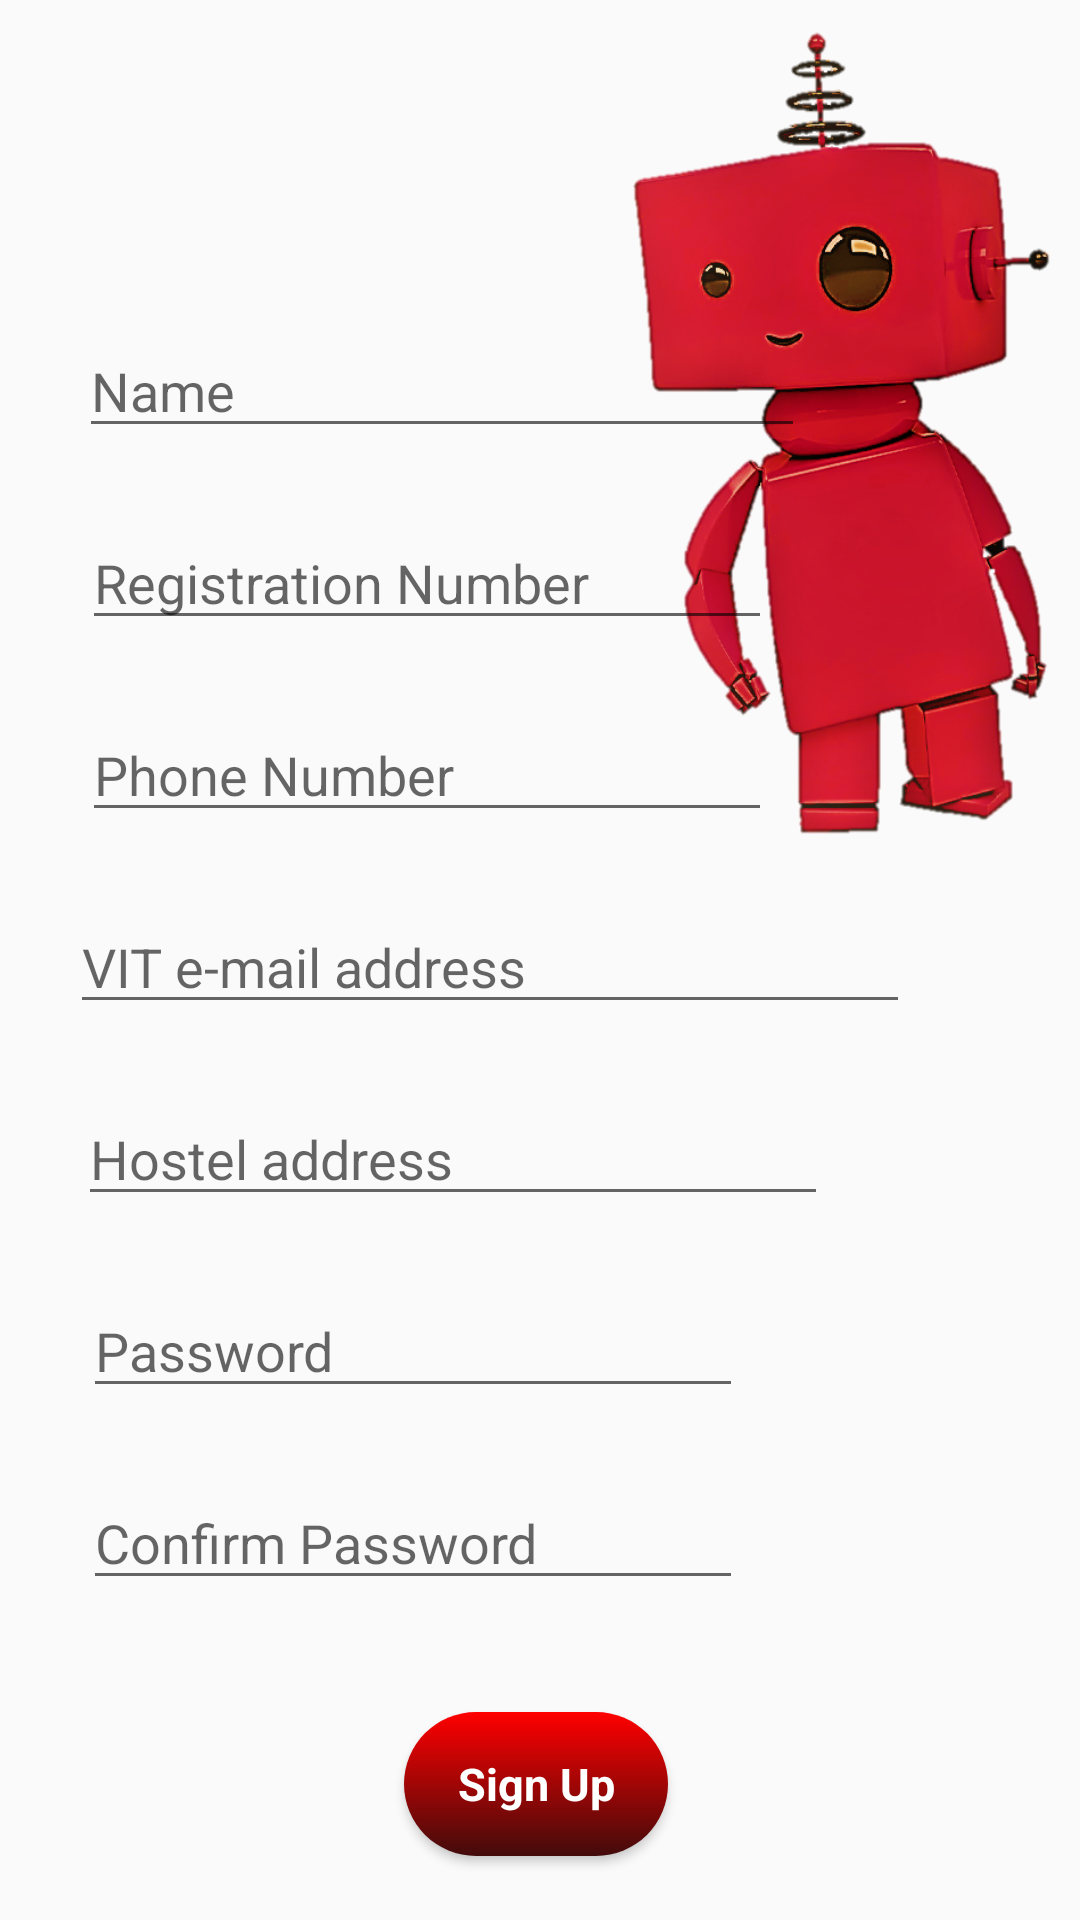

Write the Android layout XML for this screen, with the resource values it uses.
<!-- AndroidManifest.xml: application theme AppTheme -->
<!-- res/layout/activity_sign_up.xml -->
<?xml version="1.0" encoding="utf-8"?>
<androidx.constraintlayout.widget.ConstraintLayout xmlns:android="http://schemas.android.com/apk/res/android"
    xmlns:app="http://schemas.android.com/apk/res-auto"
    xmlns:tools="http://schemas.android.com/tools"
    android:layout_width="match_parent"
    android:layout_height="match_parent"
    tools:context=".sign_up">

    <ImageView
        android:id="@+id/imageView5"
        android:layout_width="154dp"
        android:layout_height="279dp"
        android:adjustViewBounds="true"
        android:scaleType="fitXY"
        app:layout_constraintEnd_toEndOf="parent"
        app:layout_constraintTop_toTopOf="parent"
        app:srcCompat="@drawable/robo2" />

    <EditText
        android:id="@+id/st_name"
        android:layout_width="242dp"
        android:layout_height="40dp"
        android:ems="10"
        android:hint="@string/name"
        android:inputType="textPersonName"
        app:layout_constraintBottom_toBottomOf="parent"
        app:layout_constraintEnd_toEndOf="parent"
        app:layout_constraintHorizontal_bias="0.224"
        app:layout_constraintStart_toStartOf="parent"
        app:layout_constraintTop_toTopOf="parent"
        app:layout_constraintVertical_bias="0.182" />

    <EditText
        android:id="@+id/vit_mail"
        android:layout_width="280dp"
        android:layout_height="40dp"
        android:layout_marginTop="24dp"
        android:ems="10"
        android:hint="@string/vit_e_mail"
        android:inputType="textEmailAddress"
        app:layout_constraintEnd_toEndOf="parent"
        app:layout_constraintHorizontal_bias="0.29"
        app:layout_constraintStart_toStartOf="parent"
        app:layout_constraintTop_toBottomOf="@+id/Phone_no" />

    <EditText
        android:id="@+id/Phone_no"
        android:layout_width="230dp"
        android:layout_height="40dp"
        android:layout_marginTop="24dp"
        android:ems="10"
        android:hint="@string/phone"
        android:inputType="phone"
        app:layout_constraintEnd_toEndOf="parent"
        app:layout_constraintHorizontal_bias="0.209"
        app:layout_constraintStart_toStartOf="parent"
        app:layout_constraintTop_toBottomOf="@+id/reg" />

    <EditText
        android:id="@+id/h_add"
        android:layout_width="250dp"
        android:layout_height="40dp"
        android:layout_marginTop="24dp"
        android:ems="10"
        android:hint="@string/h_add"
        android:inputType="textPostalAddress"
        app:layout_constraintEnd_toEndOf="parent"
        app:layout_constraintHorizontal_bias="0.236"
        app:layout_constraintStart_toStartOf="parent"
        app:layout_constraintTop_toBottomOf="@+id/vit_mail" />

    <EditText
        android:id="@+id/reg"
        android:layout_width="230dp"
        android:layout_height="40dp"
        android:layout_marginTop="24dp"
        android:ems="10"
        android:hint="@string/reg_no"
        android:inputType="textPersonName"
        app:layout_constraintEnd_toEndOf="parent"
        app:layout_constraintHorizontal_bias="0.209"
        app:layout_constraintStart_toStartOf="parent"
        app:layout_constraintTop_toBottomOf="@+id/st_name" />

    <EditText
        android:id="@+id/Pass"
        android:layout_width="220dp"
        android:layout_height="40dp"
        android:layout_marginTop="24dp"
        android:ems="10"
        android:hint="@string/password"
        android:inputType="textPassword"
        app:layout_constraintEnd_toEndOf="parent"
        app:layout_constraintHorizontal_bias="0.198"
        app:layout_constraintStart_toStartOf="parent"
        app:layout_constraintTop_toBottomOf="@+id/h_add" />

    <EditText
        android:id="@+id/confirm_pass"
        android:layout_width="220dp"
        android:layout_height="40dp"
        android:layout_marginTop="24dp"
        android:ems="10"
        android:hint="@string/confirm_password"
        android:inputType="textPassword"
        app:layout_constraintEnd_toEndOf="parent"
        app:layout_constraintHorizontal_bias="0.198"
        app:layout_constraintStart_toStartOf="parent"
        app:layout_constraintTop_toBottomOf="@+id/Pass" />

    <ProgressBar
        android:id="@+id/progressBar"
        style="?android:attr/progressBarStyle"
        android:layout_width="84dp"
        android:layout_height="66dp"
        android:visibility="invisible"
        app:layout_constraintBottom_toBottomOf="parent"
        app:layout_constraintEnd_toEndOf="parent"
        app:layout_constraintStart_toStartOf="parent"
        app:layout_constraintTop_toTopOf="parent" />


    <Button
        android:id="@+id/sign_up"
        style="?android:attr/buttonBarStyle"
        android:layout_width="wrap_content"
        android:layout_height="wrap_content"
        android:layout_marginTop="16dp"
        android:background="@drawable/color_r"
        android:text="@string/signup"
        android:textColor="#ffffff"
        android:textSize="15sp"
        app:layout_constraintBottom_toBottomOf="parent"
        app:layout_constraintEnd_toEndOf="parent"
        app:layout_constraintHorizontal_bias="0.495"
        app:layout_constraintStart_toStartOf="parent"
        app:layout_constraintTop_toBottomOf="@+id/confirm_pass" />


</androidx.constraintlayout.widget.ConstraintLayout>
<!-- resources referenced by this layout -->
<resources>
  <!-- drawable color_r (drawable) -->
  <?xml version="1.0" encoding="utf-8"?>
  <shape xmlns:android="http://schemas.android.com/apk/res/android">
      <gradient android:startColor="#ff0000"
          android:endColor="#430B0B"
          android:type="linear"
          android:angle="-90"/>
      <corners android:radius="28dp"/>
  
  </shape>
  <!-- drawable robo2: png bitmap (drawable, 202865 bytes) -->
  <string name="confirm_password">Confirm Password</string>
  <string name="h_add">Hostel address</string>
  <string name="name">Name</string>
  <string name="password">Password</string>
  <string name="phone">Phone Number</string>
  <string name="reg_no">Registration Number</string>
  <string name="signup"><b>Sign Up</b></string>
  <string name="vit_e_mail">VIT e-mail address</string>
  <style name="AppTheme" parent="Theme.AppCompat.Light.DarkActionBar">
          
          <item name="colorPrimary">#222222</item>
          <item name="colorPrimaryDark">@color/grey</item>
          <item name="colorAccent">@color/colorAccent</item>
          <item name="android:windowIsTranslucent">true</item>
      </style>
  <color name="grey">#282828</color>
  <color name="colorAccent">#D81B60</color>
</resources>
